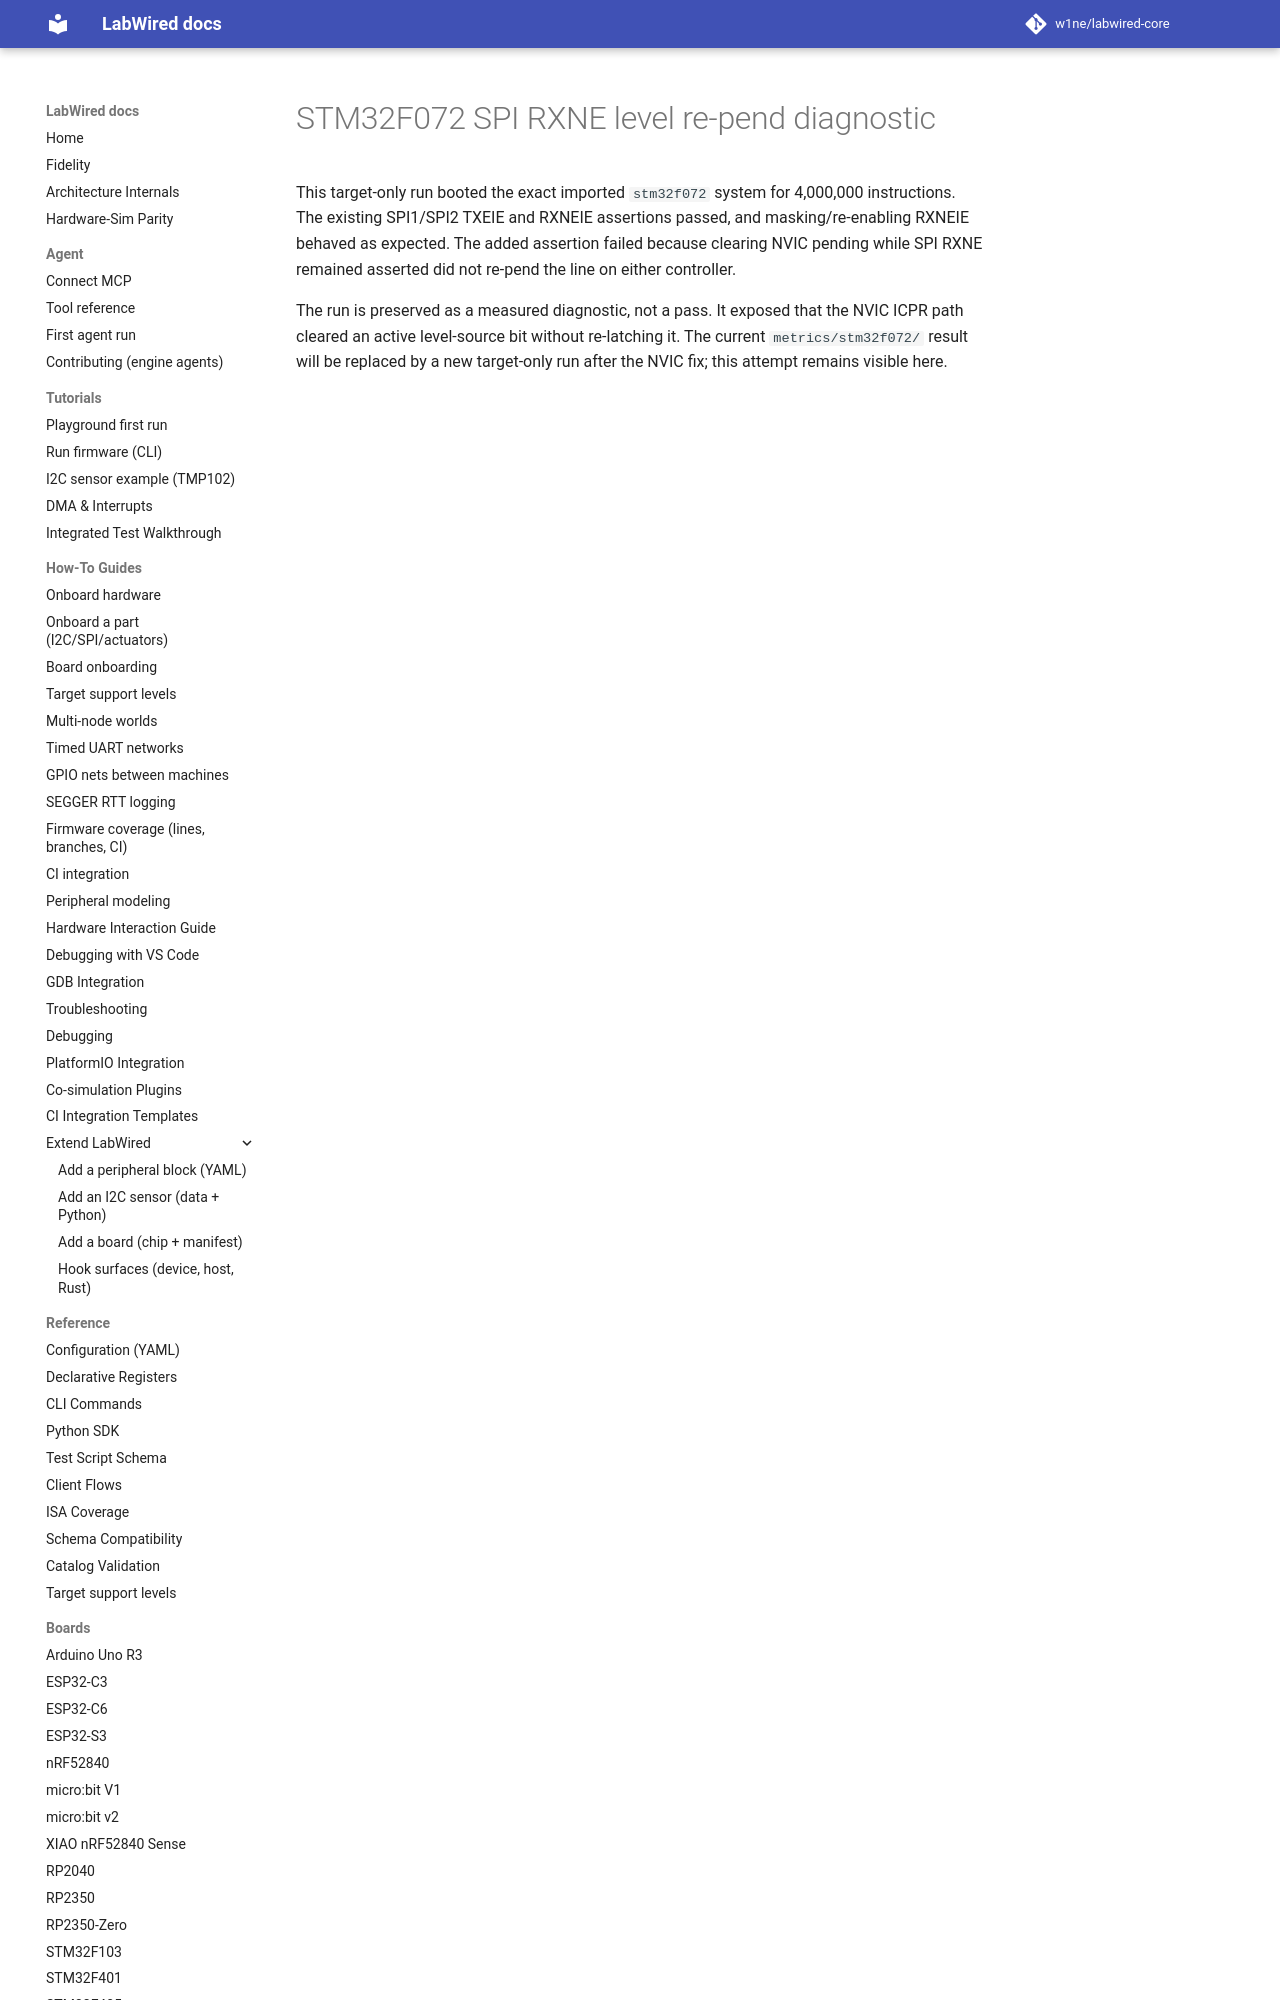

repository: CrispStrobe/labwired-core · page: coverage/renode-onboarding/attempt-history/stm32f072/2026-11-10-rxne-level-repend-failure/index.html · generator: mkdocs

# STM32F072 SPI RXNE level re-pend diagnostic

This target-only run booted the exact imported `stm32f072` system for 4,000,000 instructions. The existing SPI1/SPI2 TXEIE and RXNEIE assertions passed, and masking/re-enabling RXNEIE behaved as expected. The added assertion failed because clearing NVIC pend
